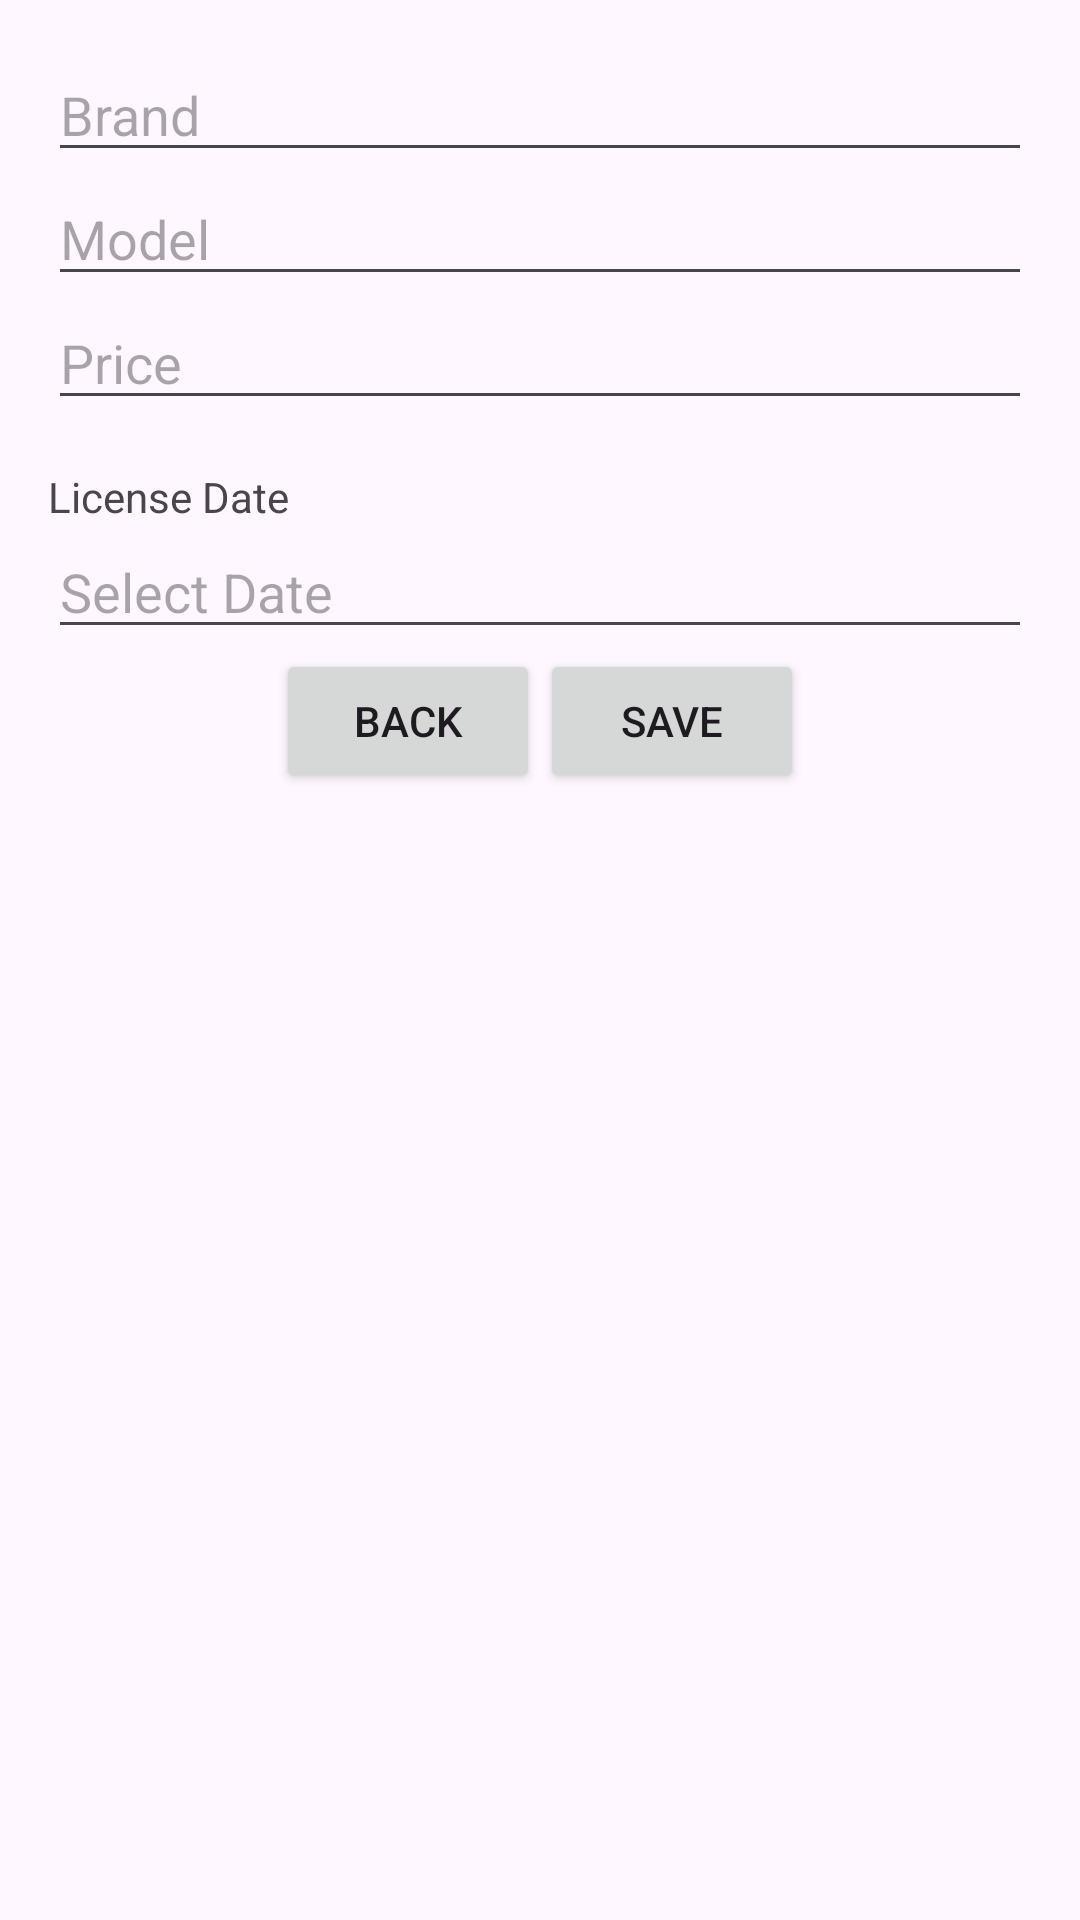

Layout XML and referenced resources for this Android screen:
<!-- AndroidManifest.xml: application theme Theme.PMDM_Examen -->
<!-- res/layout/activity_car_form.xml -->
<?xml version="1.0" encoding="utf-8"?>
<LinearLayout xmlns:android="http://schemas.android.com/apk/res/android"
    xmlns:tools="http://schemas.android.com/tools"
    android:layout_width="match_parent"
    android:layout_height="match_parent"
    android:orientation="vertical"
    android:padding="16dp"
    tools:context=".CarFormActivity">

    <EditText
        android:id="@+id/brandField"
        android:layout_width="match_parent"
        android:layout_height="wrap_content"
        android:hint="Brand"
        android:inputType="text" />

    <EditText
        android:id="@+id/modelField"
        android:layout_width="match_parent"
        android:layout_height="wrap_content"
        android:hint="Model"
        android:inputType="text" />

    <EditText
        android:id="@+id/priceField"
        android:layout_width="match_parent"
        android:layout_height="wrap_content"
        android:hint="Price"
        android:inputType="numberDecimal" />

    <TextView
        android:id="@+id/licenseDateLabel"
        android:layout_width="match_parent"
        android:layout_height="wrap_content"
        android:text="License Date"
        android:paddingTop="16dp" />

    <EditText
        android:id="@+id/licenseDateField"
        android:layout_width="match_parent"
        android:layout_height="wrap_content"
        android:focusable="false"
        android:clickable="true"
        android:hint="Select Date"
        android:inputType="none" />

    <LinearLayout
        android:layout_width="match_parent"
        android:layout_height="wrap_content"
        android:gravity="center_horizontal"
        android:orientation="horizontal">

        <Button
            android:id="@+id/backToMainForm"
            android:layout_width="wrap_content"
            android:layout_height="wrap_content"
            android:text="Back" />

        <Button
            android:id="@+id/saveButton"
            android:layout_width="wrap_content"
            android:layout_height="wrap_content"
            android:text="Save" />
    </LinearLayout>


</LinearLayout>
<!-- resources referenced by this layout -->
<resources>
  <style name="Theme.PMDM_Examen" parent="Base.Theme.PMDM_Examen" />
  <style name="Base.Theme.PMDM_Examen" parent="Theme.Material3.DayNight.NoActionBar">
          
          
      </style>
</resources>
